Run: headless pygame with SDL's dummy video driver; simulated clock (each Clock.tick advances the game by its frame time, no real sleeping); random seed 0; keys injected as events and as key.get_pressed() state; mouse plan: one left click at the window centre at the start of phase 2, then a move to the lower-right quarter at the start of phase 3.
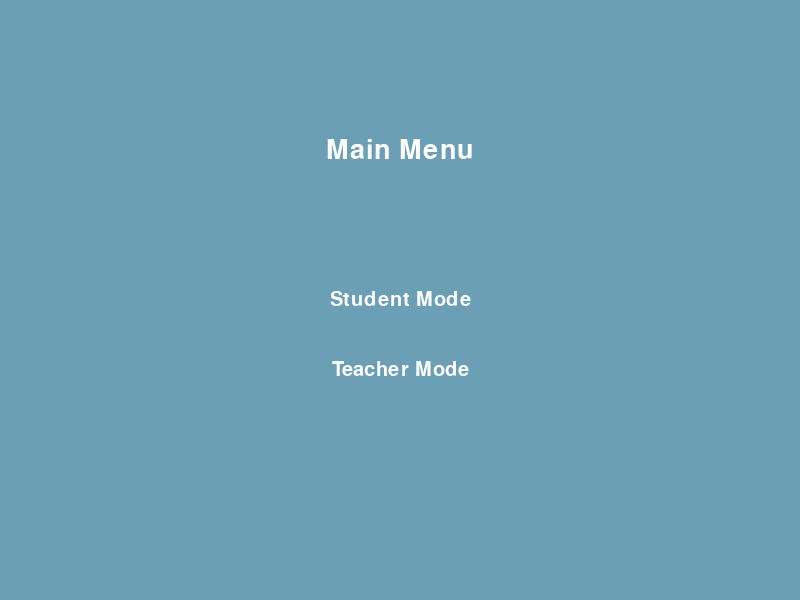
Frame 1 of 4 · flips 1–60 · no input
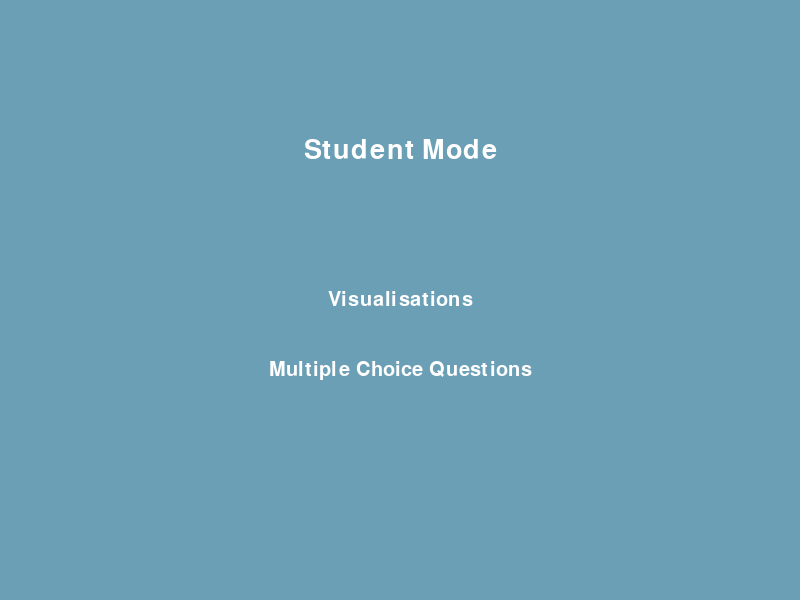
Frame 2 of 4 · flips 61–180 · clicked the window centre · tapped SPACE, RETURN · held RIGHT (→), D
Frame 3 of 4 · flips 181–300 · moved the mouse to the lower-right quarter · held DOWN (↓), S · screen unchanged from frame 2, image omitted
Frame 4 of 4 · flips 301–420 · held LEFT (←), A, UP (↑), W · screen unchanged from frame 3, image omitted

The pygame program that drew these frames:

import sys
import pygame

pygame.init()

# Set up the screen
width = 800
height = 600
screen = pygame.display.set_mode((width, height))
pygame.display.set_caption("Main Menu")

# Define colors
BLACK = (0, 0, 0)
GREY = pygame.Color("#D3D3D3")
BLUE = (106, 159, 181)
WHITE = (255, 255, 255)

def main_menu():
    button_width = 200
    button_height = 50
    button_spacing = 20

    # Calculate total height of buttons and spacing
    total_height = button_height * 3 + button_spacing * 2

    # Calculate y coordinate of top of buttons
    y_offset = (height - total_height) / 2 + button_height + button_spacing

    while True:
        # Handle events
        for event in pygame.event.get():
            if event.type == pygame.QUIT:
                pygame.quit()
                sys.exit()
            elif event.type == pygame.MOUSEBUTTONDOWN and event.button == 1:
                pos = pygame.mouse.get_pos()
                if student_button.collidepoint(pos):
                    #student_mode()
                    mcq_menu()
                elif teacher_button.collidepoint(pos):
                    teacher_mode()

        # Clear the screen
        screen.fill(BLUE)

        # Draw title text
        font = pygame.font.SysFont('Courier', 40)
        title_text = font.render("Main Menu", True, WHITE)
        title_rect = title_text.get_rect(center=(width/2, height/4))
        screen.blit(title_text, title_rect)

        # Draw buttons
        student_button = pygame.draw.ellipse(screen, BLUE, ((width - button_width) / 2, y_offset + 0 * (button_height + button_spacing), button_width, button_height))
        font = pygame.font.SysFont('Courier', 30)
        student_text = font.render("Student Mode", True, WHITE)
        student_rect = student_text.get_rect(center=student_button.center)
        screen.blit(student_text, student_rect)

        teacher_button = pygame.draw.ellipse(screen, BLUE, ((width - button_width) / 2, y_offset + 1 * (button_height + button_spacing), button_width, button_height))
        teacher_text = font.render("Teacher Mode", True, WHITE)
        teacher_rect = teacher_text.get_rect(center=teacher_button.center)
        screen.blit(teacher_text, teacher_rect)

        # Update the screen
        pygame.display.update()

def student_mode():

    # Define button dimensions and spacing
    button_width = 200
    button_height = 50
    button_spacing = 20

    # Calculate total height of buttons and spacing
    total_height = button_height * 3 + button_spacing * 2

    # Calculate y coordinate of top of buttons
    y_offset = (height - total_height) / 2

    while True:
        # Handle events
        for event in pygame.event.get():
            if event.type == pygame.QUIT:
                pygame.quit()
                sys.exit()
            elif event.type == pygame.MOUSEBUTTONDOWN and event.button == 1:
                pos = pygame.mouse.get_pos()
                if b_button.collidepoint(pos):
                    beginner()
                elif i_button.collidepoint(pos):
                    intermediate()
                elif a_button.collidepoint(pos):
                    advanced()

        # Clear the screen
        screen.fill(BLUE)

        # Draw title text
        font = pygame.font.SysFont('Courier', 40)
        title_text = font.render("Visualisations", True, WHITE)
        title_rect = title_text.get_rect(center=(width/2, height/4))
        screen.blit(title_text, title_rect)

        # Draw buttons
        b_button = pygame.draw.ellipse(screen, BLUE, ((width - button_width) / 2, y_offset + 0 * (button_height + button_spacing), button_width, button_height))
        font = pygame.font.SysFont('Courier', 30)
        b_text = font.render("Beginner", True, WHITE)
        b_rect = b_text.get_rect(center=b_button.center)
        screen.blit(b_text, b_rect)

        i_button = pygame.draw.ellipse(screen, BLUE, ((width - button_width) / 2, y_offset + 1 * (button_height + button_spacing), button_width, button_height))
        i_text = font.render("Intermediate", True, WHITE)
        i_rect = i_text.get_rect(center=i_button.center)
        screen.blit(i_text, i_rect)

        a_button = pygame.draw.ellipse(screen, BLUE, ((width - button_width) / 2, y_offset + 2 * (button_height + button_spacing), button_width, button_height))
        a_text = font.render("Advanced", True, WHITE)
        a_rect = a_text.get_rect(center=a_button.center)
        screen.blit(a_text, a_rect)

        # Update the screen
        pygame.display.update()

def mcq_menu():
    button_width = 200
    button_height = 50
    button_spacing = 20

    total_height = button_height * 3 + button_spacing * 2
    y_offset = (height - total_height) / 2 + button_height + button_spacing

    while True:
        # Handle events
        for event in pygame.event.get():
            if event.type == pygame.QUIT:
                pygame.quit()
                sys.exit()
            elif event.type == pygame.MOUSEBUTTONDOWN and event.button == 1:
                pos = pygame.mouse.get_pos()
                if visual_button.collidepoint(pos):
                    student_mode()
                elif mcq_button.collidepoint(pos):
                    mcq()

        # Clear the screen
        screen.fill(BLUE)

        # Draw title text
        font = pygame.font.SysFont('Courier', 40)
        title_text = font.render("Student Mode", True, WHITE)
        title_rect = title_text.get_rect(center=(width/2, height/4))
        screen.blit(title_text, title_rect)

        # Draw buttons
        visual_button = pygame.draw.ellipse(screen, BLUE, ((width - button_width) / 2, y_offset + 0 * (button_height + button_spacing), button_width, button_height))
        font = pygame.font.SysFont('Courier', 30)
        visual_text = font.render("Visualisations", True, WHITE)
        visual_rect = visual_text.get_rect(center=visual_button.center)
        screen.blit(visual_text, visual_rect)

        mcq_button = pygame.draw.ellipse(screen, BLUE, ((width - button_width) / 2, y_offset + 1 * (button_height + button_spacing), button_width, button_height))
        mcq_text = font.render("Multiple Choice Questions", True, WHITE)
        mcq_rect = mcq_text.get_rect(center=mcq_button.center)
        screen.blit(mcq_text, mcq_rect)

        # Update the screen
        pygame.display.update()

def beginner():
    button_width = 200
    button_height = 50
    button_spacing = 20

    # Calculate total height of buttons and spacing
    total_height = button_height * 3 + button_spacing * 2

    # Calculate y coordinate of top of buttons
    y_offset = (height - total_height) / 2

    while True:
        # Handle events
        for event in pygame.event.get():
            if event.type == pygame.QUIT:
                pygame.quit()
                sys.exit()
            elif event.type == pygame.MOUSEBUTTONDOWN and event.button == 1:
                pos = pygame.mouse.get_pos()
                if sort1_button.collidepoint(pos):
                    bsort1_page()
                elif sort2_button.collidepoint(pos):
                    bsort2_page()
                elif sort3_button.collidepoint(pos):
                    bsort3_page()

        # Clear the screen
        screen.fill(BLUE)

        # Draw title text
        font = pygame.font.SysFont('Courier', 40)
        title_text = font.render("Beginner", True, WHITE)
        title_rect = title_text.get_rect(center=(width/2, height/4))
        screen.blit(title_text, title_rect)

        # Draw buttons
        sort1_button = pygame.draw.ellipse(screen, BLUE, ((width - button_width) / 2, y_offset + 0 * (button_height + button_spacing), button_width, button_height))
        font = pygame.font.SysFont('Courier', 30)
        sort1_text = font.render("B Sort 1", True, WHITE)
        sort1_rect = sort1_text.get_rect(center=sort1_button.center)
        screen.blit(sort1_text, sort1_rect)

        sort2_button = pygame.draw.ellipse(screen, BLUE, ((width - button_width) / 2, y_offset + 1 * (button_height + button_spacing), button_width, button_height))
        sort2_text = font.render("B Sort 2", True, WHITE)
        sort2_rect = sort2_text.get_rect(center=sort2_button.center)
        screen.blit(sort2_text, sort2_rect)

        sort3_button = pygame.draw.ellipse(screen, BLUE, ((width - button_width) / 2, y_offset + 2 * (button_height + button_spacing), button_width, button_height))
        sort3_text = font.render("B Sort 3", True, WHITE)
        sort3_rect = sort3_text.get_rect(center=sort3_button.center)
        screen.blit(sort3_text, sort3_rect)

        # Update the screen
        pygame.display.update()

def intermediate():
    button_width = 200
    button_height = 50
    button_spacing = 20

    # Calculate total height of buttons and spacing
    total_height = button_height * 3 + button_spacing * 2

    # Calculate y coordinate of top of buttons
    y_offset = (height - total_height) / 2

    while True:
        # Handle events
        for event in pygame.event.get():
            if event.type == pygame.QUIT:
                pygame.quit()
                sys.exit()
            elif event.type == pygame.MOUSEBUTTONDOWN and event.button == 1:
                pos = pygame.mouse.get_pos()
                if sort1_button.collidepoint(pos):
                    isort1_page()
                elif sort2_button.collidepoint(pos):
                    isort2_page()
                elif sort3_button.collidepoint(pos):
                    isort3_page()

        # Clear the screen
        screen.fill(BLUE)

        # Draw title text
        font = pygame.font.SysFont('Courier', 40)
        title_text = font.render("Intermediate", True, WHITE)
        title_rect = title_text.get_rect(center=(width/2, height/4))
        screen.blit(title_text, title_rect)

        # Draw buttons
        sort1_button = pygame.draw.ellipse(screen, BLUE, ((width - button_width) / 2, y_offset + 0 * (button_height + button_spacing), button_width, button_height))
        font = pygame.font.SysFont('Courier', 30)
        sort1_text = font.render("I Sort 1", True, WHITE)
        sort1_rect = sort1_text.get_rect(center=sort1_button.center)
        screen.blit(sort1_text, sort1_rect)

        sort2_button = pygame.draw.ellipse(screen, BLUE, ((width - button_width) / 2, y_offset + 1 * (button_height + button_spacing), button_width, button_height))
        sort2_text = font.render("I Sort 2", True, WHITE)
        sort2_rect = sort2_text.get_rect(center=sort2_button.center)
        screen.blit(sort2_text, sort2_rect)

        sort3_button = pygame.draw.ellipse(screen, BLUE, ((width - button_width) / 2, y_offset + 2 * (button_height + button_spacing), button_width, button_height))
        sort3_text = font.render("I Sort 3", True, WHITE)
        sort3_rect = sort3_text.get_rect(center=sort3_button.center)
        screen.blit(sort3_text, sort3_rect)

        # Update the screen
        pygame.display.update()

def advanced():
    button_width = 200
    button_height = 50
    button_spacing = 20

    # Calculate total height of buttons and spacing
    total_height = button_height * 3 + button_spacing * 2

    # Calculate y coordinate of top of buttons
    y_offset = (height - total_height) / 2

    while True:
        # Handle events
        for event in pygame.event.get():
            if event.type == pygame.QUIT:
                pygame.quit()
                sys.exit()
            elif event.type == pygame.MOUSEBUTTONDOWN and event.button == 1:
                pos = pygame.mouse.get_pos()
                if sort1_button.collidepoint(pos):
                    asort1_page()
                elif sort2_button.collidepoint(pos):
                    asort2_page()
                elif sort3_button.collidepoint(pos):
                    asort3_page()

        # Clear the screen
        screen.fill(BLUE)

        # Draw title text
        font = pygame.font.SysFont('Courier', 40)
        title_text = font.render("Advanced", True, WHITE)
        title_rect = title_text.get_rect(center=(width/2, height/4))
        screen.blit(title_text, title_rect)

        # Draw buttons
        sort1_button = pygame.draw.ellipse(screen, BLUE, ((width - button_width) / 2, y_offset + 0 * (button_height + button_spacing), button_width, button_height))
        font = pygame.font.SysFont('Courier', 30)
        sort1_text = font.render("A Sort 1", True, WHITE)
        sort1_rect = sort1_text.get_rect(center=sort1_button.center)
        screen.blit(sort1_text, sort1_rect)

        sort2_button = pygame.draw.ellipse(screen, BLUE, ((width - button_width) / 2, y_offset + 1 * (button_height + button_spacing), button_width, button_height))
        sort2_text = font.render("A Sort 2", True, WHITE)
        sort2_rect = sort2_text.get_rect(center=sort2_button.center)
        screen.blit(sort2_text, sort2_rect)

        sort3_button = pygame.draw.ellipse(screen, BLUE, ((width - button_width) / 2, y_offset + 2 * (button_height + button_spacing), button_width, button_height))
        sort3_text = font.render("A Sort 3", True, WHITE)
        sort3_rect = sort3_text.get_rect(center=sort3_button.center)
        screen.blit(sort3_text, sort3_rect)

        # Update the screen
        pygame.display.update()
    
def teacher_mode():
    pass

def bsort1_page():
    # Add code for beginner Sort 1 page here
    pass

def bsort2_page():
    # Add code for beginner Sort 2 page here
    pass

def bsort3_page():
    # Add code for beginner Sort 3 page here
    pass

def isort1_page():
    # Add code for intermediate Sort 1 page here
    pass

def isort2_page():
    # Add code for intermediate Sort 2 page here
    pass

def isort3_page():
    # Add code for intermediate Sort 3 page here
    pass

def asort1_page():
    # Add code for advanced Sort 1 page here
    pass

def asort2_page():
    # Add code for advanced Sort 2 page here
    pass

def asort3_page():
    # Add code for advanced Sort 3 page here
    pass

def mcq():
    pass

main_menu()
